Labelled photos from "raw", an image-classification folder in NewbEkansh/agri-genomic-insurance. The possible labels are: bacterial blight, blast, healthy, bacterial leaf blight, leaf blast.

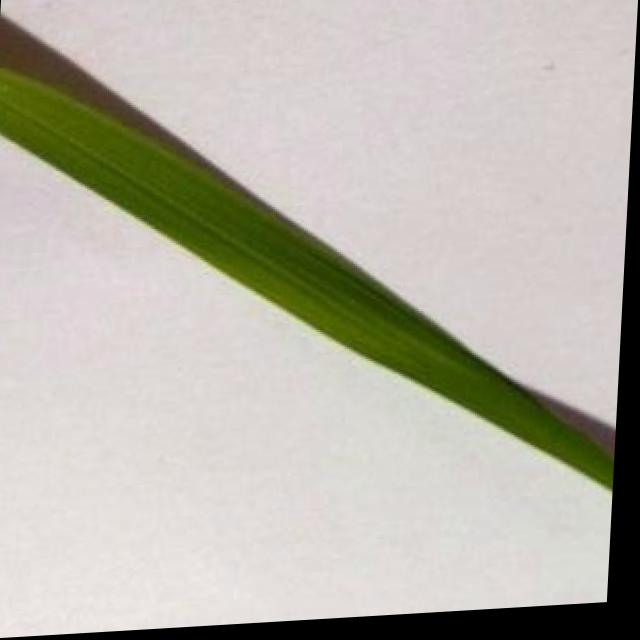
Label: healthy

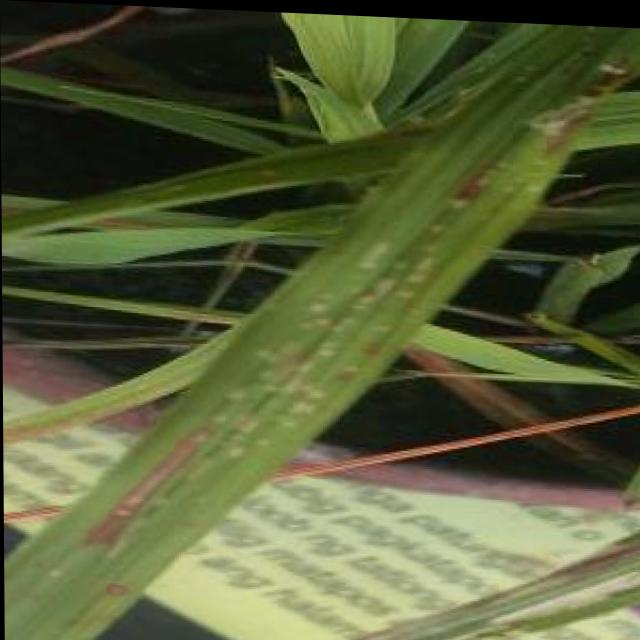
Label: blast

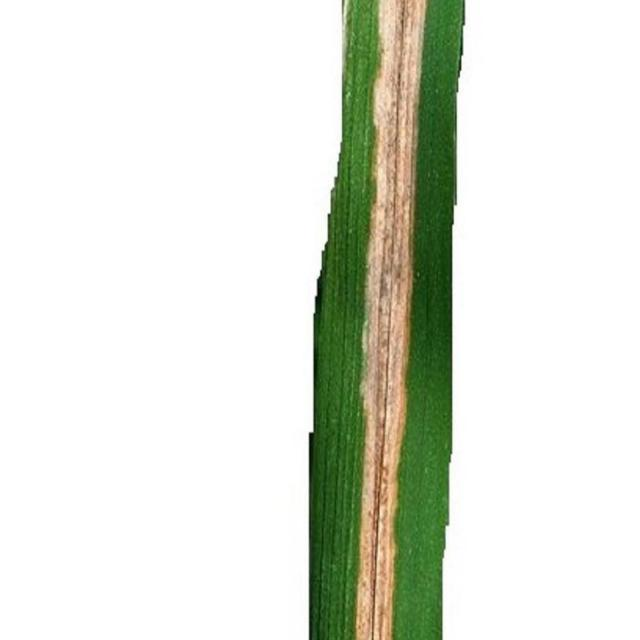
Label: bacterial leaf blight

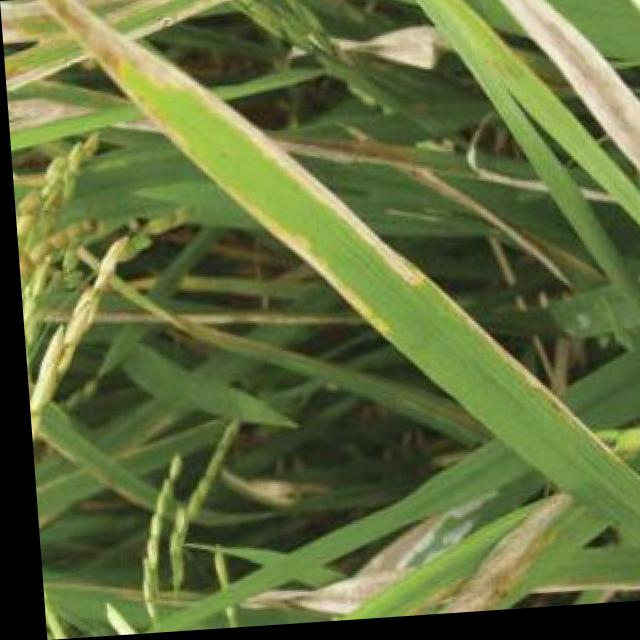
Label: bacterial blight

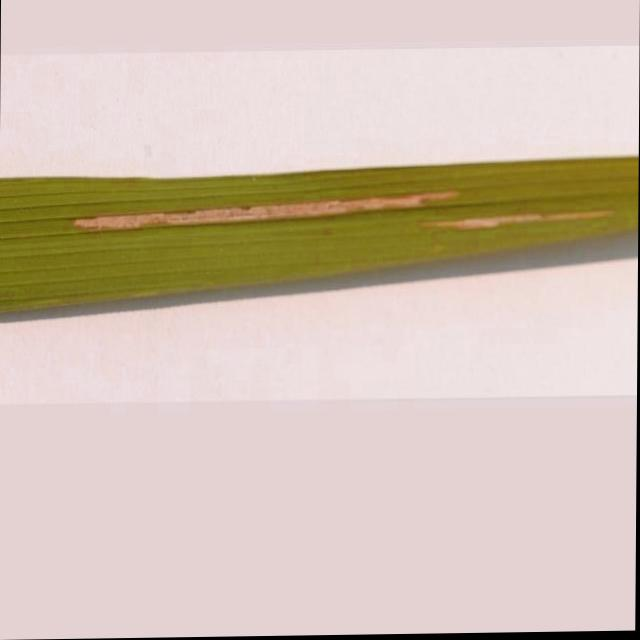
Label: bacterial leaf blight

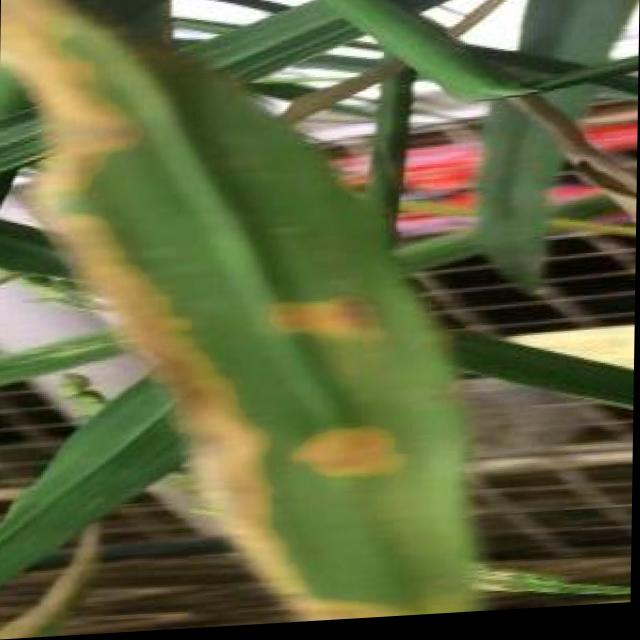
Label: bacterial blight
